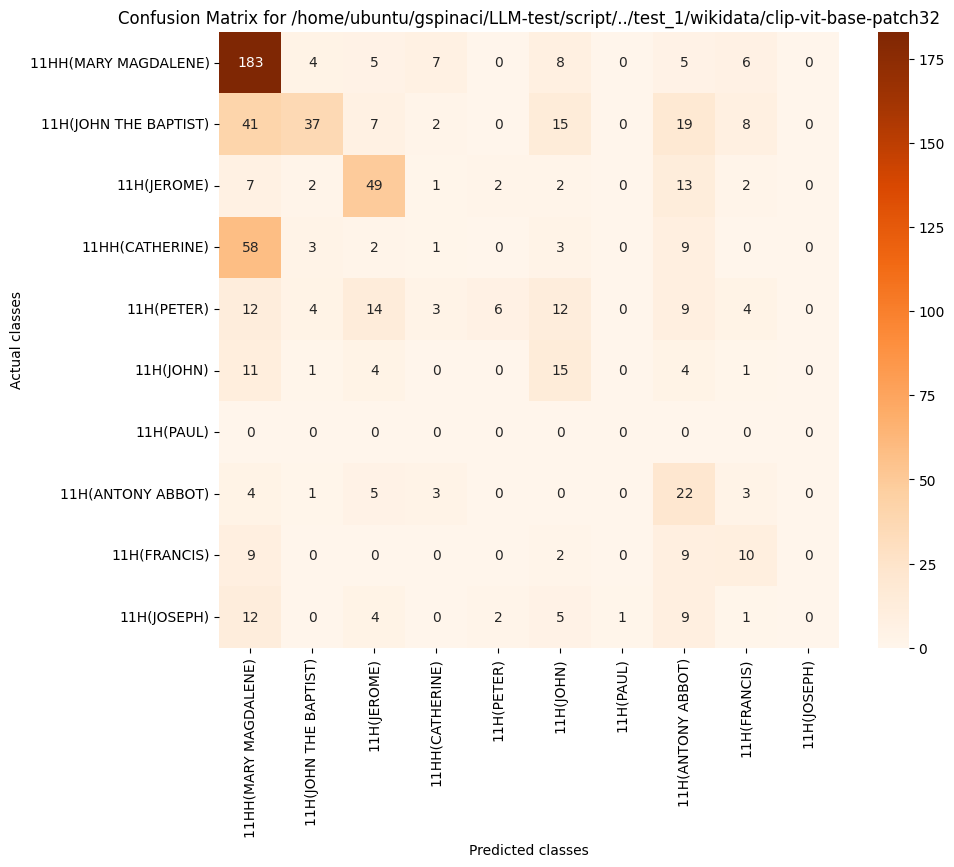

The table this chart was drawn from, first rows:
, 11HH(MARY MAGDALENE), 11H(JOHN THE BAPTIST), 11H(JEROME), 11HH(CATHERINE), 11H(PETER), 11H(JOHN), 11H(PAUL), 11H(ANTONY ABBOT), 11H(FRANCIS), 11H(JOSEPH)
11HH(MARY MAGDALENE), 183, 4, 5, 7, 0, 8, 0, 5, 6, 0
11H(JOHN THE BAPTIST), 41, 37, 7, 2, 0, 15, 0, 19, 8, 0
11H(JEROME), 7, 2, 49, 1, 2, 2, 0, 13, 2, 0
11HH(CATHERINE), 58, 3, 2, 1, 0, 3, 0, 9, 0, 0
11H(PETER), 12, 4, 14, 3, 6, 12, 0, 9, 4, 0
11H(JOHN), 11, 1, 4, 0, 0, 15, 0, 4, 1, 0
11H(PAUL), 0, 0, 0, 0, 0, 0, 0, 0, 0, 0
11H(ANTONY ABBOT), 4, 1, 5, 3, 0, 0, 0, 22, 3, 0
11H(FRANCIS), 9, 0, 0, 0, 0, 2, 0, 9, 10, 0
11H(JOSEPH), 12, 0, 4, 0, 2, 5, 1, 9, 1, 0
